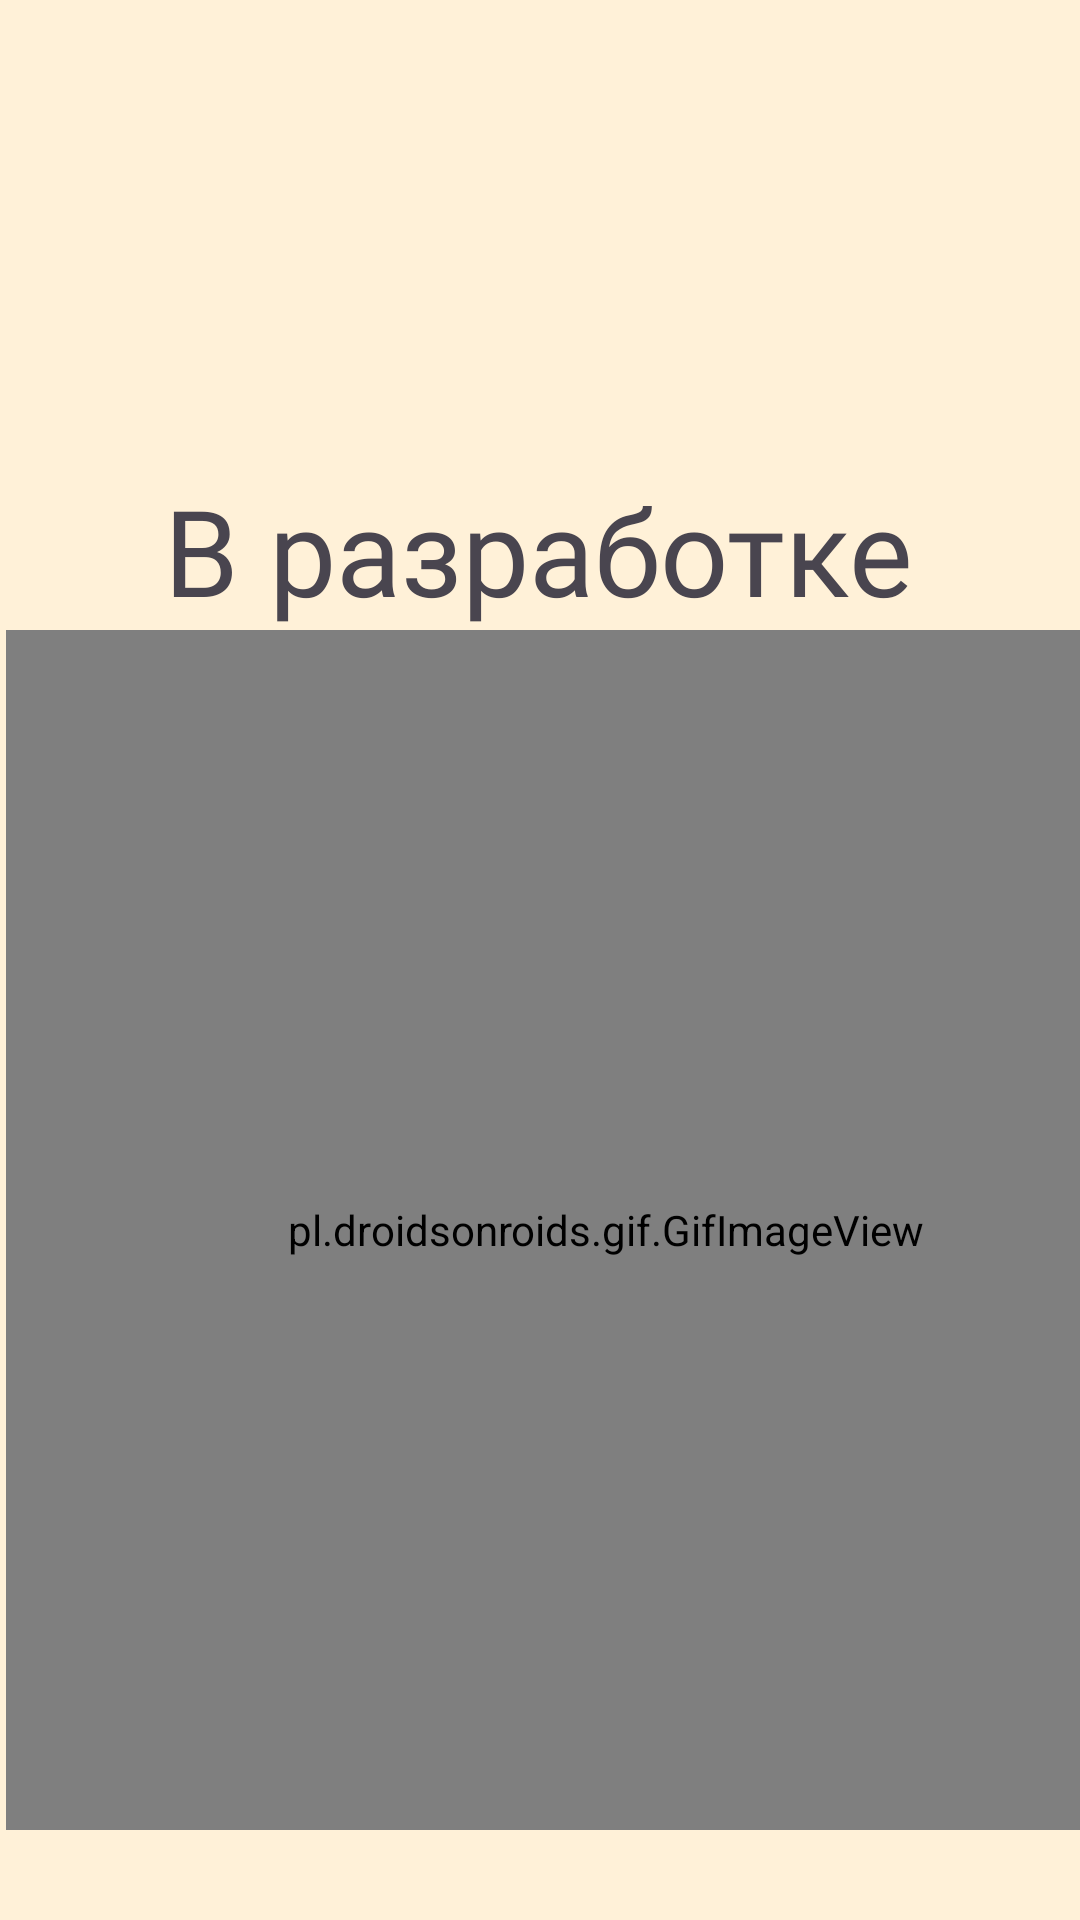

Android layout source for this screen:
<!-- AndroidManifest.xml: application theme Theme.Cat_on_clock -->
<!-- res/layout/activity_on_development.xml -->
<?xml version="1.0" encoding="utf-8"?>
<androidx.constraintlayout.widget.ConstraintLayout xmlns:android="http://schemas.android.com/apk/res/android"
    xmlns:app="http://schemas.android.com/apk/res-auto"
    xmlns:tools="http://schemas.android.com/tools"
    android:id="@+id/main"
    android:layout_width="match_parent"
    android:layout_height="match_parent"
    tools:context=".OnDevelopmentActivity"
    android:background="@color/screenBackground">

    <TextView
        android:id="@+id/textView19"
        android:layout_width="wrap_content"
        android:layout_height="wrap_content"
        android:fontFamily="@font/montserrat"
        android:text="@string/on_development"
        android:textAlignment="center"
        android:textSize="40sp"
        app:layout_constraintBottom_toBottomOf="parent"
        app:layout_constraintEnd_toEndOf="parent"
        app:layout_constraintHorizontal_bias="0.496"
        app:layout_constraintStart_toStartOf="parent"
        app:layout_constraintTop_toTopOf="parent"
        app:layout_constraintVertical_bias="0.267" />

    <pl.droidsonroids.gif.GifImageView
        android:id="@+id/gifImageView"
        android:layout_width="400dp"
        android:layout_height="400dp"
        android:layout_marginEnd="-45dp"
        android:src="@drawable/cat_on_clock_1_sec"
        app:layout_constraintBottom_toBottomOf="parent"
        app:layout_constraintEnd_toEndOf="parent"
        app:layout_constraintHorizontal_bias="0.454"
        app:layout_constraintStart_toStartOf="parent"
        app:layout_constraintTop_toBottomOf="@+id/textView19"
        app:layout_constraintVertical_bias="0.0"
        tools:ignore="MissingClass" />


</androidx.constraintlayout.widget.ConstraintLayout>
<!-- resources referenced by this layout -->
<resources>
  <color name="screenBackground">#FFF1D8</color>
  <!-- drawable cat_on_clock_1_sec: gif bitmap (drawable, 400219 bytes) -->
  <string name="on_development">В разработке</string>
  <style name="Theme.Cat_on_clock" parent="Base.Theme.Cat_on_clock" />
  <style name="Base.Theme.Cat_on_clock" parent="Theme.Material3.DayNight.NoActionBar">
          
          
      </style>
</resources>
